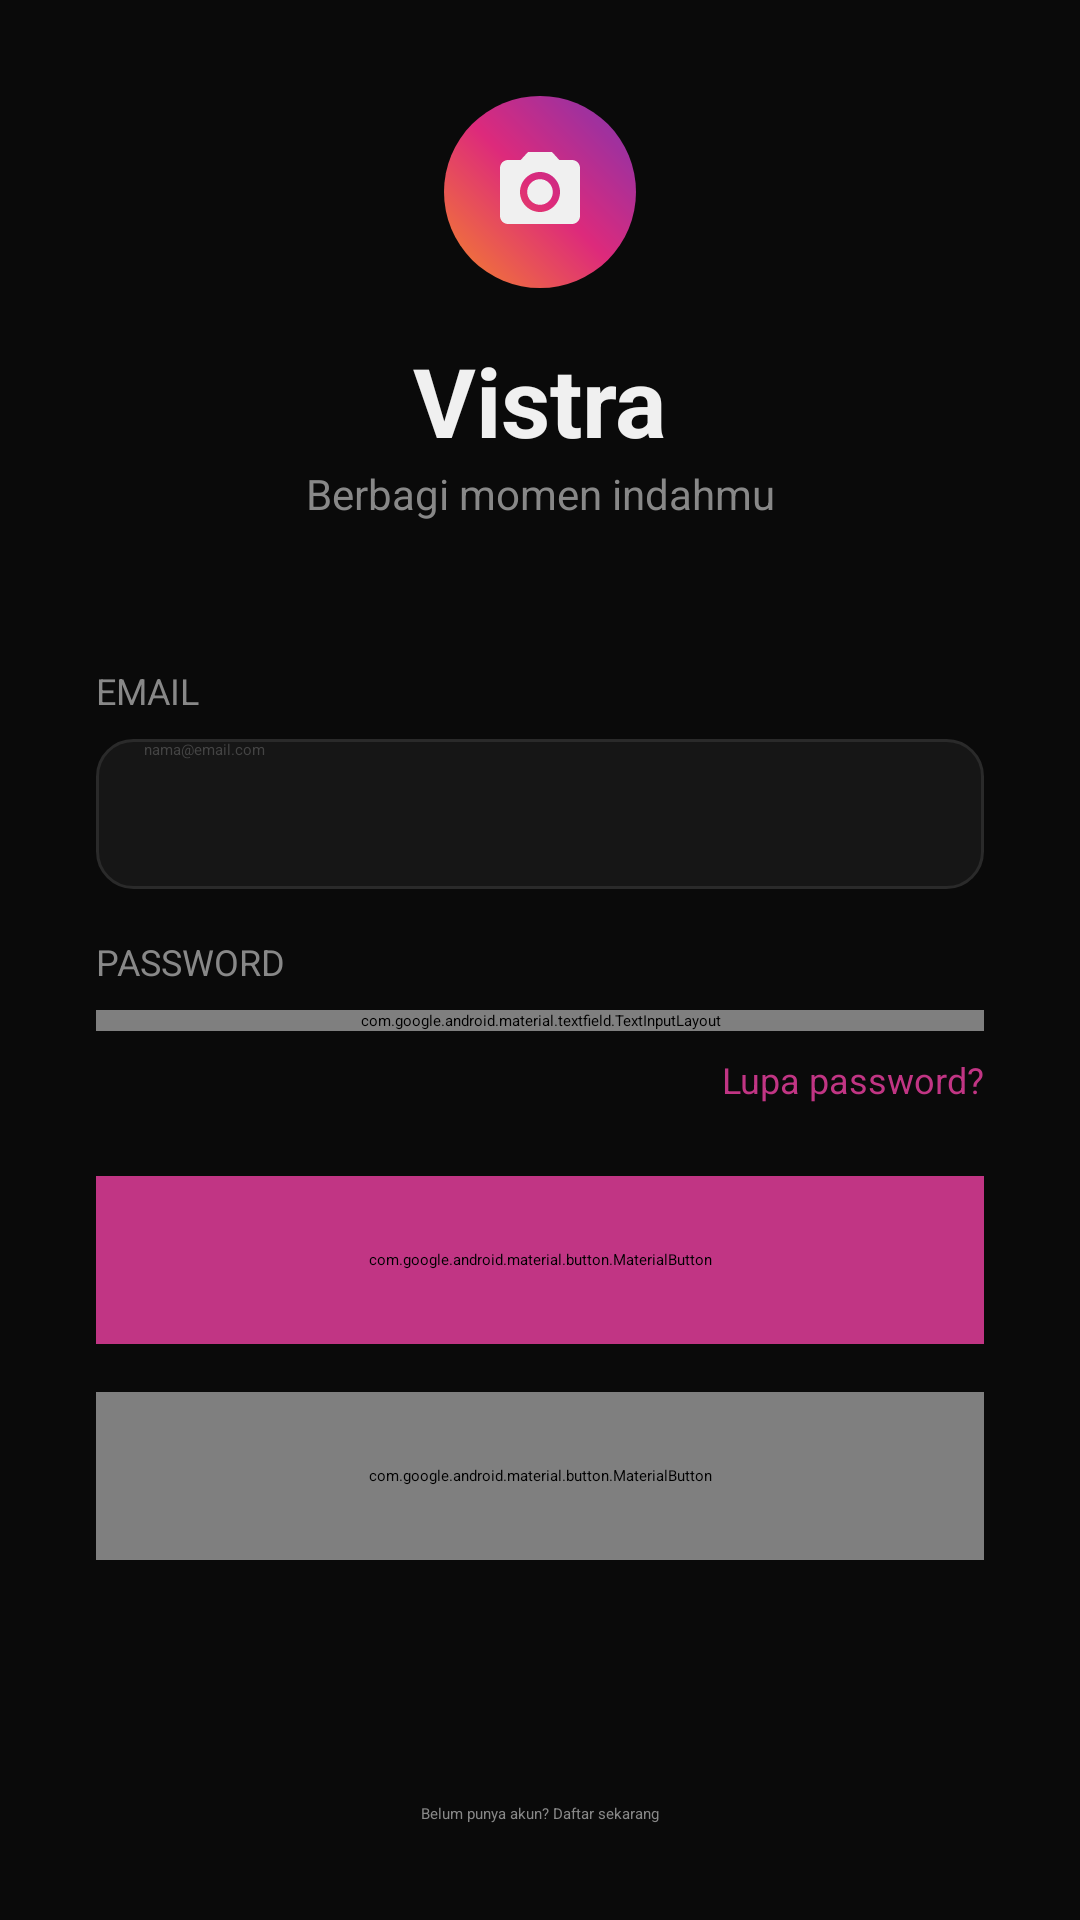

Android layout source for this screen:
<!-- AndroidManifest.xml: application theme Theme.Example -->
<!-- res/layout/login.xml -->
<?xml version="1.0" encoding="utf-8"?>
<androidx.constraintlayout.widget.ConstraintLayout
    xmlns:android="http://schemas.android.com/apk/res/android"
    xmlns:app="http://schemas.android.com/apk/res-auto"
    android:id="@+id/login"
    android:layout_width="match_parent"
    android:layout_height="match_parent"
    android:background="@color/bg_main"
    android:padding="32dp">

    <ImageView
        android:id="@+id/ivLogo"
        android:layout_width="64dp"
        android:layout_height="64dp"
        android:src="@drawable/ic_camera"
        android:background="@drawable/bg_gradient_circle"
        android:padding="16dp"
        app:layout_constraintTop_toTopOf="parent"
        app:layout_constraintStart_toStartOf="parent"
        app:layout_constraintEnd_toEndOf="parent"
        app:layout_constraintBottom_toTopOf="@+id/tvTitle"
        app:layout_constraintVertical_chainStyle="packed" />

    <TextView
        android:id="@+id/tvTitle"
        android:layout_width="wrap_content"
        android:layout_height="wrap_content"
        android:text="Vistra"
        android:textSize="32sp"
        android:textStyle="bold"
        android:textColor="@color/text_primary"
        android:layout_marginTop="16dp"
        app:layout_constraintTop_toBottomOf="@id/ivLogo"
        app:layout_constraintStart_toStartOf="parent"
        app:layout_constraintEnd_toEndOf="parent" />

    <TextView
        android:id="@+id/tvSubtitle"
        android:layout_width="wrap_content"
        android:layout_height="wrap_content"
        android:text="Berbagi momen indahmu"
        android:textColor="@color/text_secondary"
        android:textSize="14sp"
        app:layout_constraintTop_toBottomOf="@id/tvTitle"
        app:layout_constraintStart_toStartOf="parent"
        app:layout_constraintEnd_toEndOf="parent" />

    <LinearLayout
        android:id="@+id/llForm"
        android:layout_width="match_parent"
        android:layout_height="wrap_content"
        android:orientation="vertical"
        android:layout_marginTop="48dp"
        app:layout_constraintTop_toBottomOf="@id/tvSubtitle">

        <TextView
            android:layout_width="wrap_content"
            android:layout_height="wrap_content"
            android:text="EMAIL"
            android:textColor="@color/text_secondary"
            android:textSize="12sp"
            android:layout_marginBottom="8dp"/>

        <EditText
            android:id="@+id/etEmail"
            android:layout_width="match_parent"
            android:layout_height="50dp"
            android:background="@drawable/bg_input"
            android:paddingHorizontal="16dp"
            android:hint="nama@email.com"
            android:textColorHint="@color/text_hint"
            android:textColor="@color/text_primary"
            android:inputType="textEmailAddress"/>

        <TextView
            android:layout_width="wrap_content"
            android:layout_height="wrap_content"
            android:text="PASSWORD"
            android:textColor="@color/text_secondary"
            android:textSize="12sp"
            android:layout_marginTop="16dp"
            android:layout_marginBottom="8dp"/>

        <com.google.android.material.textfield.TextInputLayout
            android:layout_width="match_parent"
            android:layout_height="wrap_content"
            app:passwordToggleEnabled="true"
            app:passwordToggleTint="@color/text_secondary"
            app:hintEnabled="false">

            <com.google.android.material.textfield.TextInputEditText
                android:id="@+id/etPassword"
                android:layout_width="match_parent"
                android:layout_height="50dp"
                android:background="@drawable/bg_input"
                android:paddingHorizontal="16dp"
                android:hint="••••••••"
                android:textColorHint="@color/text_hint"
                android:textColor="@color/text_primary"
                android:inputType="textPassword"/>
        </com.google.android.material.textfield.TextInputLayout>

        <TextView
            android:layout_width="wrap_content"
            android:layout_height="wrap_content"
            android:text="Lupa password?"
            android:textColor="@color/accent_color"
            android:textSize="12sp"
            android:layout_gravity="end"
            android:layout_marginTop="8dp"/>

        <com.google.android.material.button.MaterialButton
            android:id="@+id/btnLogin"
            android:layout_width="match_parent"
            android:layout_height="56dp"
            android:text="Masuk"
            android:layout_marginTop="24dp"
            app:cornerRadius="12dp"
            android:backgroundTint="@color/accent_color" />

        <com.google.android.material.button.MaterialButton
            android:id="@+id/btnGoogle"
            style="@style/Widget.MaterialComponents.Button.OutlinedButton"
            android:layout_width="match_parent"
            android:layout_height="56dp"
            android:text="Lanjutkan dengan Google"
            android:textColor="@color/text_primary"
            app:strokeColor="@color/stroke_color"
            app:cornerRadius="12dp"
            app:icon="@drawable/ic_google"
            app:iconTint="@null"
            app:iconGravity="textStart"
            android:layout_marginTop="16dp"/>
    </LinearLayout>

    <TextView
        android:id="@+id/tvRegister"
        android:layout_width="wrap_content"
        android:layout_height="wrap_content"
        android:text="Belum punya akun? Daftar sekarang"
        android:textColor="@color/text_secondary"
        app:layout_constraintBottom_toBottomOf="parent"
        app:layout_constraintStart_toStartOf="parent"
        app:layout_constraintEnd_toEndOf="parent" />

</androidx.constraintlayout.widget.ConstraintLayout>
<!-- resources referenced by this layout -->
<resources>
  <color name="accent_color">#C13584</color>
  <color name="bg_main">#0A0A0A</color>
  <color name="stroke_color">#2A2A2A</color>
  <color name="text_hint">#444444</color>
  <color name="text_primary">#F0F0F0</color>
  <color name="text_secondary">#888888</color>
  <!-- drawable bg_gradient_circle (drawable) -->
  <?xml version="1.0" encoding="utf-8"?>
  <shape xmlns:android="http://schemas.android.com/apk/res/android"
      android:shape="oval">
      <gradient
          android:startColor="#F58529"
          android:centerColor="#DD2A7B"
          android:endColor="#8134AF"
          android:angle="45" />
  </shape>
  <!-- drawable bg_input (drawable) -->
  <?xml version="1.0" encoding="utf-8"?>
  <shape xmlns:android="http://schemas.android.com/apk/res/android"
      android:shape="rectangle">
      <solid android:color="#161616" />
      <stroke android:width="1dp" android:color="#2A2A2A" />
      <corners android:radius="12dp" />
  </shape>
  <!-- drawable ic_camera (drawable) -->
  <?xml version="1.0" encoding="utf-8"?>
  <vector xmlns:android="http://schemas.android.com/apk/res/android"
      android:width="24dp" android:height="24dp"
      android:viewportWidth="24" android:viewportHeight="24">
      <path android:fillColor="#F0F0F0"
          android:pathData="M12,12m-3.2,0a3.2,3.2 0,1 1,6.4 0a3.2,3.2 0,1 1,-6.4 0M9,2L7.17,4H4c-1.1,0 -2,0.9 -2,2v12c0,1.1 0.9,2 2,2h16c1.1,0 2,-0.9 2,-2V6c0,-1.1 -0.9,-2 -2,-2h-3.17L15,2H9zM12,17c-2.76,0 -5,-2.24 -5,-5s2.24,-5 5,-5 5,2.24 5,5 -2.24,5 -5,5z"/>
  </vector>
  <!-- drawable ic_google (drawable) -->
  <?xml version="1.0" encoding="utf-8"?>
  <vector xmlns:android="http://schemas.android.com/apk/res/android"
      android:width="24dp" android:height="24dp"
      android:viewportWidth="24" android:viewportHeight="24">
      <path android:fillColor="#4285F4" android:pathData="M22.56 12.25c0-.78-.07-1.53-.2-2.25H12v4.26h5.92c-.26 1.37-1.04 2.53-2.21 3.31v2.77h3.57c2.08-1.92 3.28-4.74 3.28-8.09z"/>
      <path android:fillColor="#34A853" android:pathData="M12 23c2.97 0 5.46-.98 7.28-2.66l-3.57-2.77c-.98.66-2.23 1.06-3.71 1.06-2.86 0-5.29-1.93-6.16-4.53H2.18v2.84C3.99 20.53 7.7 23 12 23z"/>
      <path android:fillColor="#FBBC05" android:pathData="M5.84 14.09c-.22-.66-.35-1.36-.35-2.09s.13-1.43.35-2.09V7.07H2.18C1.43 8.55 1 10.22 1 12s.43 3.45 1.18 4.93l2.85-2.22.81-.62z"/>
      <path android:fillColor="#EA4335" android:pathData="M12 5.38c1.62 0 3.06.56 4.21 1.64l3.15-3.15C17.45 2.09 14.97 1 12 1 7.7 1 3.99 3.47 2.18 7.07l3.66 2.84c.87-2.6 3.3-4.53 6.16-4.53z"/>
  </vector>
  <style name="Theme.Example" parent="Base.Theme.Example">
      
      <item name="android:navigationBarColor">@android:color/transparent</item>
      <item name="android:statusBarColor">@android:color/transparent</item>
      <item name="android:windowLightStatusBar">?attr/isLightTheme</item>
    </style>
</resources>
